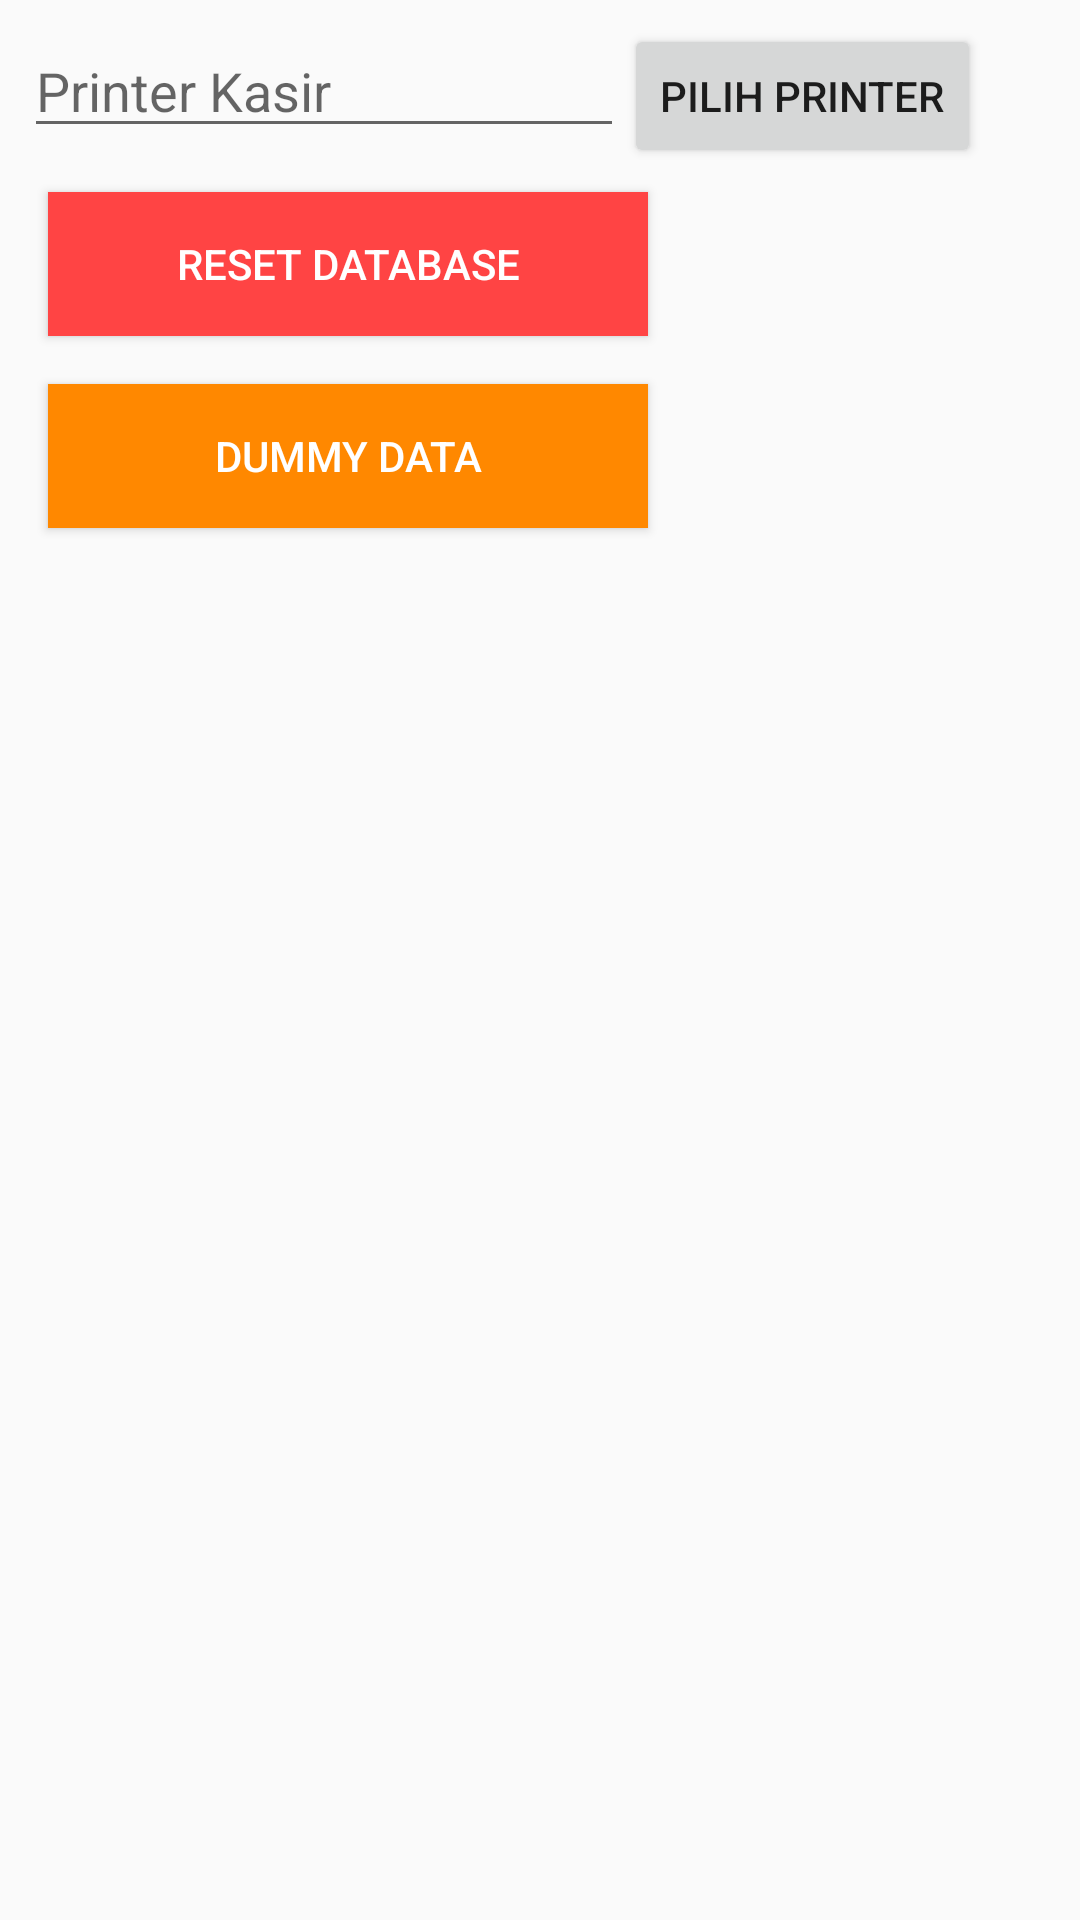

This screen was rendered from an Android layout file. Write that file and the resources it references.
<!-- AndroidManifest.xml: application theme AppTheme -->
<!-- res/layout/activity_setting_backup.xml -->
<?xml version="1.0" encoding="utf-8"?>
<android.support.constraint.ConstraintLayout xmlns:android="http://schemas.android.com/apk/res/android"
    xmlns:app="http://schemas.android.com/apk/res-auto"
    xmlns:tools="http://schemas.android.com/tools"
    android:layout_width="match_parent"
    android:layout_height="match_parent"
    android:elevation="1dp"
    app:layout_behavior="@string/appbar_scrolling_view_behavior"
    tools:layout_editor_absoluteX="0dp"
    tools:layout_editor_absoluteY="81dp">

    <LinearLayout
        android:layout_width="0dp"
        android:layout_height="0dp"
        android:layout_marginBottom="8dp"
        android:layout_marginEnd="8dp"
        android:layout_marginStart="8dp"
        android:layout_marginTop="8dp"
        android:orientation="vertical"
        app:layout_constraintBottom_toBottomOf="parent"
        app:layout_constraintLeft_toLeftOf="parent"
        app:layout_constraintRight_toRightOf="parent"
        app:layout_constraintTop_toTopOf="parent"
        tools:layout_constraintBottom_creator="1"
        tools:layout_constraintLeft_creator="1"
        tools:layout_constraintRight_creator="1"
        tools:layout_constraintTop_creator="1">

        <LinearLayout
            android:layout_width="match_parent"
            android:layout_height="wrap_content"
            android:orientation="horizontal"
            tools:layout_editor_absoluteX="8dp"
            tools:layout_editor_absoluteY="8dp">

            <EditText
                android:id="@+id/txtCashierPrinter"
                android:layout_width="200dp"
                android:layout_height="wrap_content"
                android:layout_weight="0"
                android:ems="10"
                android:hint="Printer Kasir"
                android:inputType="textMultiLine"
                tools:layout_editor_absoluteX="-32dp"
                tools:layout_editor_absoluteY="169dp" />

            <Button
                android:id="@+id/btnSelectPrinter"
                android:layout_width="wrap_content"
                android:layout_height="wrap_content"
                android:layout_weight="0"
                android:onClick="onChasierPrinterSelect"
                android:text="Pilih Printer"
                tools:layout_editor_absoluteX="0dp"
                tools:layout_editor_absoluteY="0dp" />
        </LinearLayout>

        <Button
            android:id="@+id/btnResetDB"
            style="@style/Widget.AppCompat.Button.Colored"
            android:layout_width="200dp"
            android:layout_height="wrap_content"
            android:layout_margin="8dp"
            android:background="@android:color/holo_red_light"
            android:onClick="onBtnResetDBClick"
            android:text="Reset Database" />

        <Button
            android:id="@+id/btnDummyData"
            style="@style/Widget.AppCompat.Button.Colored"
            android:layout_width="200dp"
            android:layout_height="wrap_content"
            android:layout_margin="8dp"
            android:background="@android:color/holo_orange_dark"
            android:onClick="onBtnDummyDataClick"
            android:text="Dummy Data" />

    </LinearLayout>
</android.support.constraint.ConstraintLayout>
<!-- resources referenced by this layout -->
<resources>
  <style name="AppTheme" parent="Theme.AppCompat.Light.DarkActionBar">
          
          <item name="colorPrimary">@color/colorPrimary</item>
          <item name="colorPrimaryDark">@color/colorPrimaryDark</item>
          <item name="colorAccent">@color/colorAccent</item>
      </style>
  <color name="colorPrimary">#3294da</color>
  <color name="colorPrimaryDark">#3294da</color>
  <color name="colorAccent">#ff8a65</color>
</resources>
